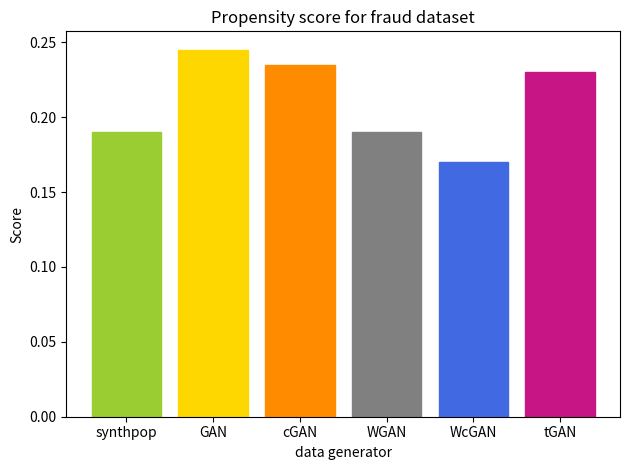

Source code (Python): (Note: this script raises an exception after producing the figure.)
import pandas as pd
import numpy as np
import matplotlib.pyplot as plt
np.random.seed(7)

score_synthpop = 0.19
score_GAN = 0.245
score_cGAN = 0.235
score_WGAN = 0.19
score_WcGAN = 0.17
score_tGAN = 0.23


fig = plt.figure()
x = np.arange(6)
distance = [score_synthpop, score_GAN, score_cGAN, score_WGAN, score_WcGAN, score_tGAN]
plt.title('Propensity score for fraud dataset')
plt.ylabel('Score')
plt.xlabel('data generator')
a = plt.bar(x, distance)
plt.xticks(x, ('synthpop', 'GAN', 'cGAN', 'WGAN', 'WcGAN', 'tGAN'))
plt.tight_layout()
a[0].set_color('yellowgreen')#'lightseagreen')
a[1].set_color('gold')
a[2].set_color('darkorange')
a[3].set_color('grey')
a[4].set_color('royalblue')#'dodgerblue')
a[5].set_color('mediumvioletred')
plt.savefig('3) data quality evaluation/propensity score/credit card fraud/propensity_score_plot.png')